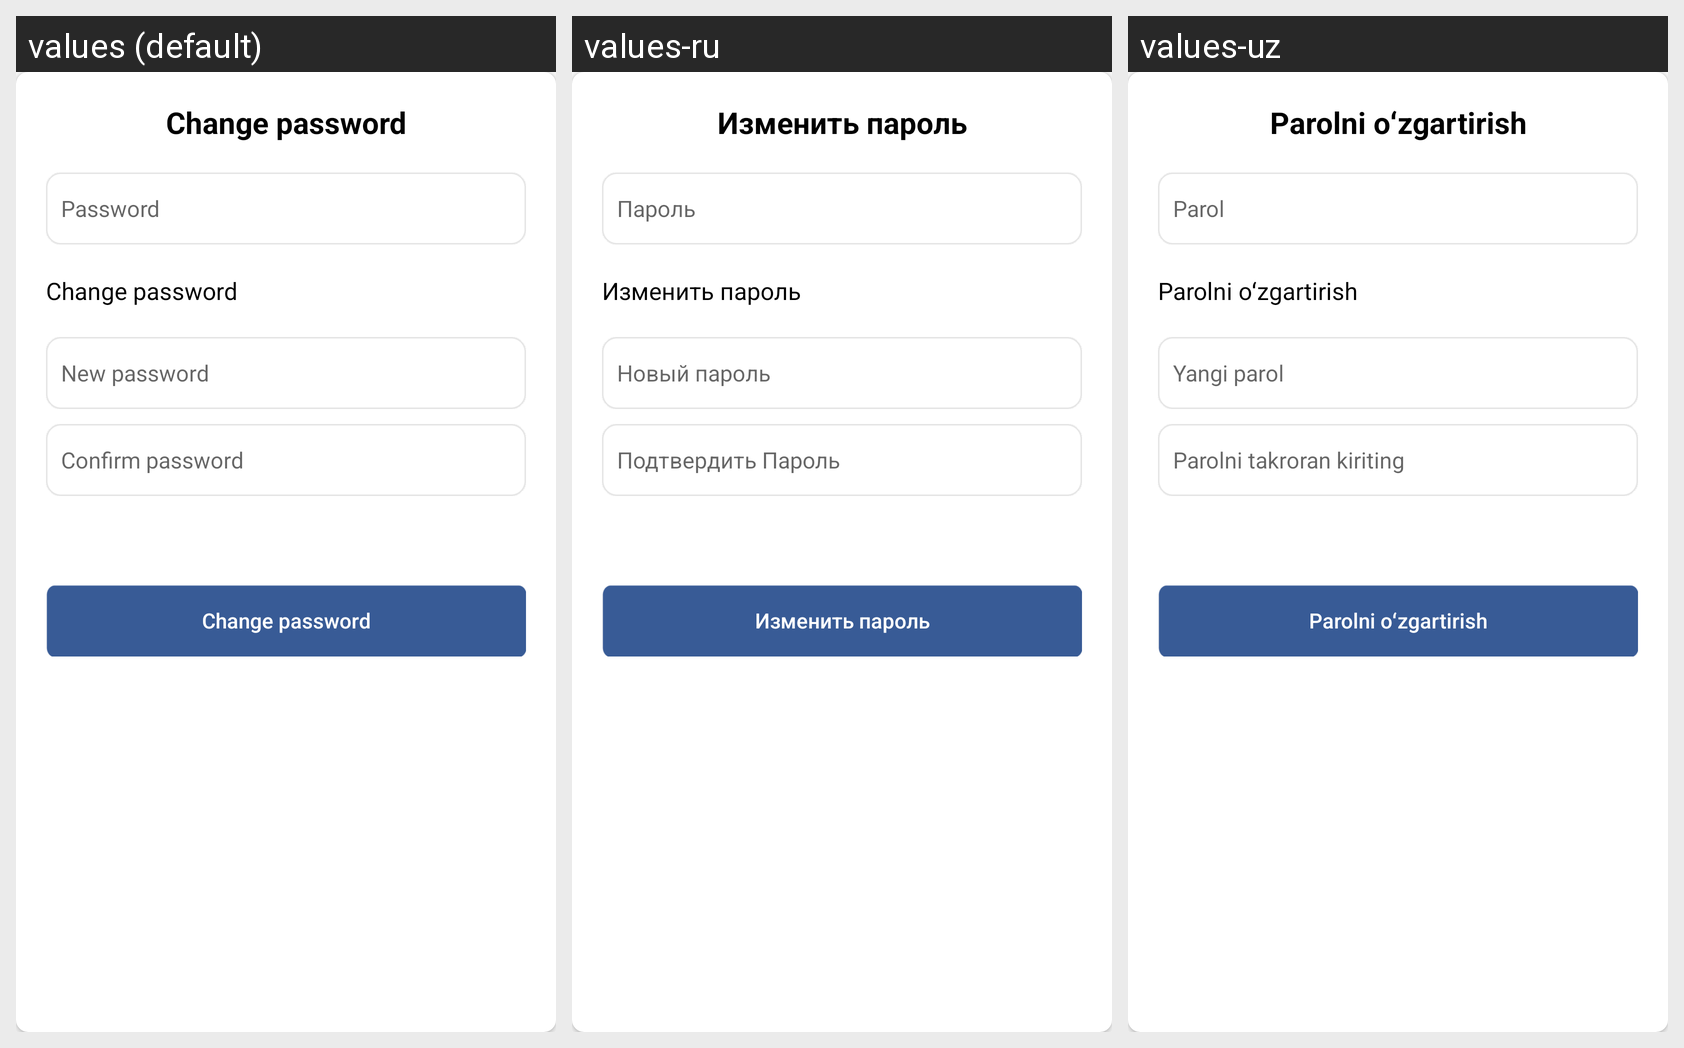

Here is an Android app screen in its default locale and in the app's own translations. Write out the translated-string differences for the strings that appear on this screen.
Android screen res/layout/dialog_change_password.xml rendered under 3 locales, left to right: values (default), values-ru, values-uz. Device: Nexus 5 (rendered at 1080×1920; each locale shown at half size, 540×960, under a caption strip naming it); theme AppTheme.NoActionBar.
Strings drawn on this screen, with the default value and each locale's value (text and hints the layout hard-codes, and strings that could not be matched under every locale, appear in the picture but are not listed):

change_password
  values: Change password
  values-ru: Изменить пароль
  values-uz: Parolni oʻzgartirish

password
  values: Password
  values-ru: Пароль
  values-uz: Parol

new_password
  values: New password
  values-ru: Новый пароль
  values-uz: Yangi parol

confirm_password
  values: Confirm password
  values-ru: Подтвердить Пароль
  values-uz: Parolni takroran kiriting
